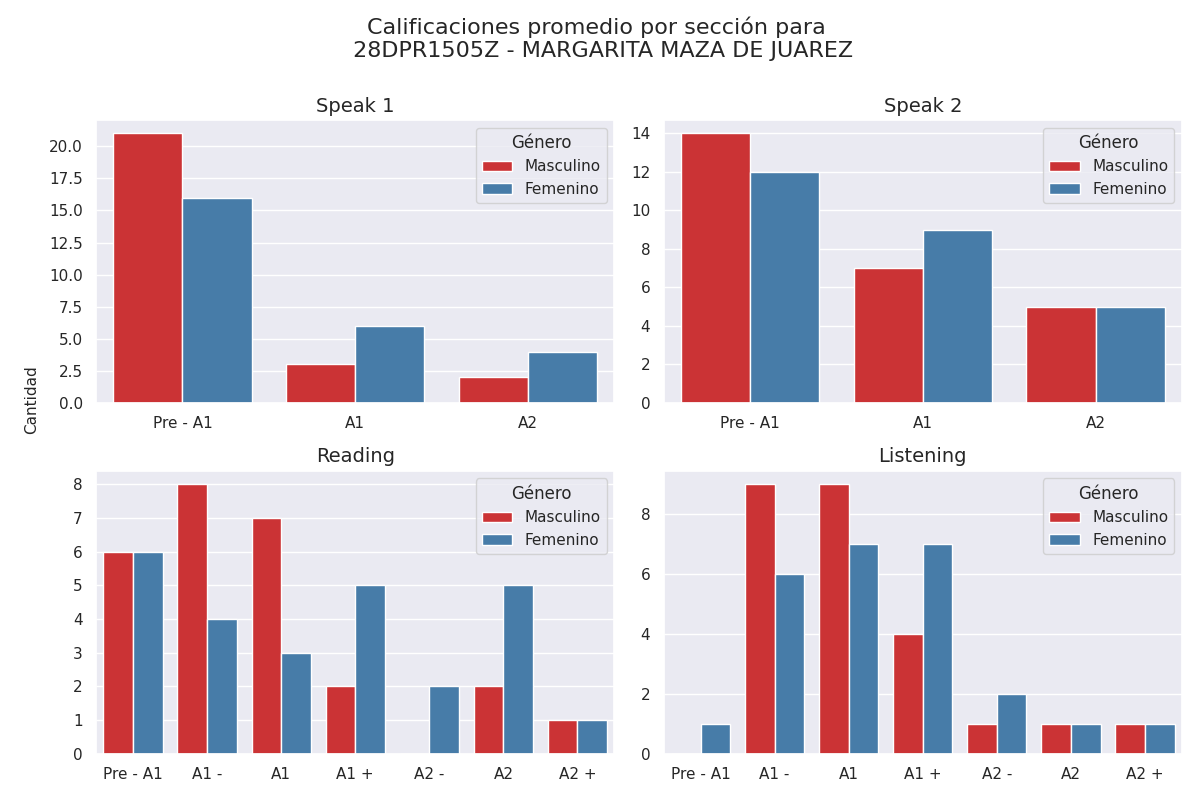

Source data for this figure (header and first rows):
seccion, calificacion, cantidad, genero
speak 1, Pre - A1, 21, 0
speak 1, A1, 3, 0
speak 1, A2, 2, 0
speak 2, Pre - A1, 14, 0
speak 2, A1, 7, 0
speak 2, A2, 5, 0
reading, Pre - A1, 6, 0
reading, A1 -, 8, 0
reading, A1, 7, 0
reading, A1 +, 2, 0
reading, A2 -, 0, 0
reading, A2, 2, 0
reading, A2 +, 1, 0
listening, Pre - A1, 0, 0
listening, A1 -, 9, 0
listening, A1, 9, 0
listening, A1 +, 4, 0
listening, A2 -, 1, 0
listening, A2, 1, 0
listening, A2 +, 1, 0
speak 1, Pre - A1, 16, 1
speak 1, A1, 6, 1
speak 1, A2, 4, 1
speak 2, Pre - A1, 12, 1
speak 2, A1, 9, 1
speak 2, A2, 5, 1
reading, Pre - A1, 6, 1
reading, A1 -, 4, 1
reading, A1, 3, 1
reading, A1 +, 5, 1
reading, A2 -, 2, 1
reading, A2, 5, 1
reading, A2 +, 1, 1
listening, Pre - A1, 1, 1
listening, A1 -, 6, 1
listening, A1, 7, 1
listening, A1 +, 7, 1
listening, A2 -, 2, 1
listening, A2, 1, 1
listening, A2 +, 1, 1
